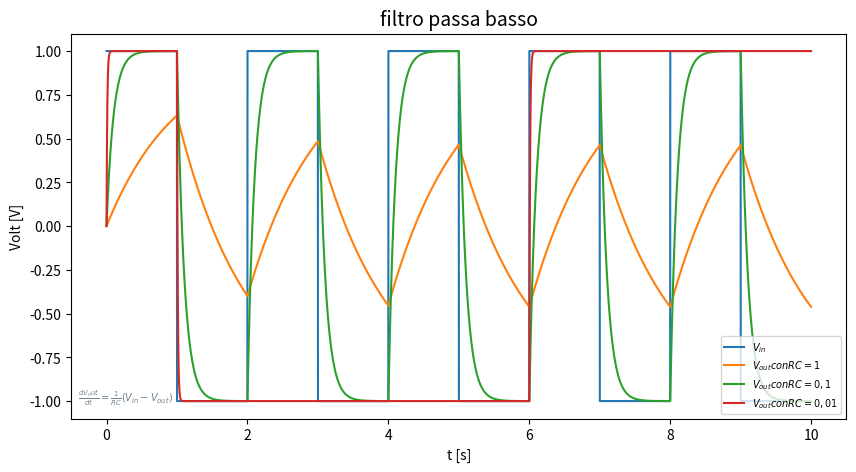

Write the Python code that produced this figure.
import scipy.integrate as intg
import numpy as np
import matplotlib.pyplot as plt
import pandas as pd

def ode(vout, t, rc):
    #rc=np.array([1, 0.1, 0.01])
    vin = (int(t+1)%2)*2 -1
    return (vin-vout)/(rc) 

a=0
b=10
v0=0
n=10000
tt =np.arange(a, b, (b-a)/n)
RC=np.array([1, 0.1, 0.01])

vin = ((tt.astype(int)+1)%2)*2 -1
vv0 = intg.odeint(ode, v0, tt, args=((RC[0],)))
vv1 = intg.odeint(ode, v0, tt, args=((RC[1],)))
vv2 = intg.odeint(ode, v0, tt, args=((RC[2],)))


#plot
fig,ax = plt.subplots(figsize=(10,5))
plt.title('filtro passa basso', color='black', fontsize=14)

plt.plot(tt, vin, label='$V_{in}$')
plt.plot(tt, vv0, label='$V_{out} con RC=1$')
plt.plot(tt, vv1, label='$V_{out} con RC=0,1$')
plt.plot(tt, vv2, label='$V_{out} con RC=0,01$')

plt.xlabel('t [s]')
plt.ylabel('Volt [V]')
plt.legend(loc='lower right', fontsize=7)
plt.text(tt[0]-0.4, min(vv1),
         r'$\frac{dV_out}{dt} = \frac{1}{RC} (V_{in} - V_{out})$', color='slategray',
         fontsize=7)
plt.savefig('filtroPB.png')
plt.show()


#csv

dic = {'tempi': tt,'Vin': vin,'Vout1': vv0[:,0],'Vout0.1': vv1[:,0],'Vout0.01': vv2[:,0]}
df = pd.DataFrame(data=dic)
df.to_csv('DataFrameFiltro.csv')
